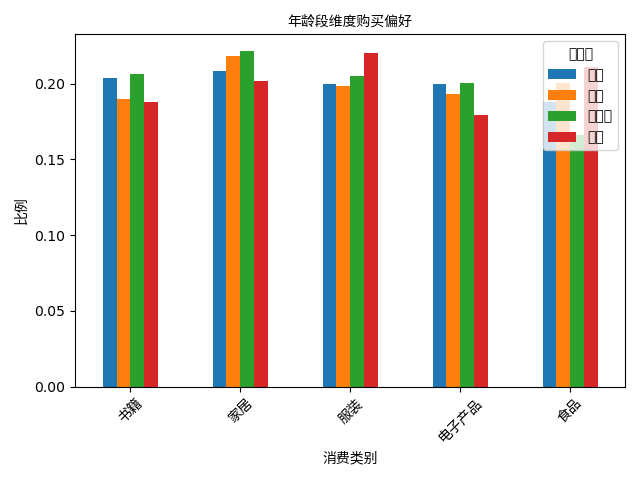

The data file committed next to this chart (first rows):
age_group, 书籍, 家居, 服装, 电子产品, 食品
青年, 0.204, 0.2082, 0.2001, 0.1999, 0.1878
中年, 0.1899, 0.218, 0.1987, 0.1929, 0.2004
中老年, 0.2065, 0.2215, 0.2051, 0.2006, 0.1662
老年, 0.1881, 0.2015, 0.2201, 0.1791, 0.2112
